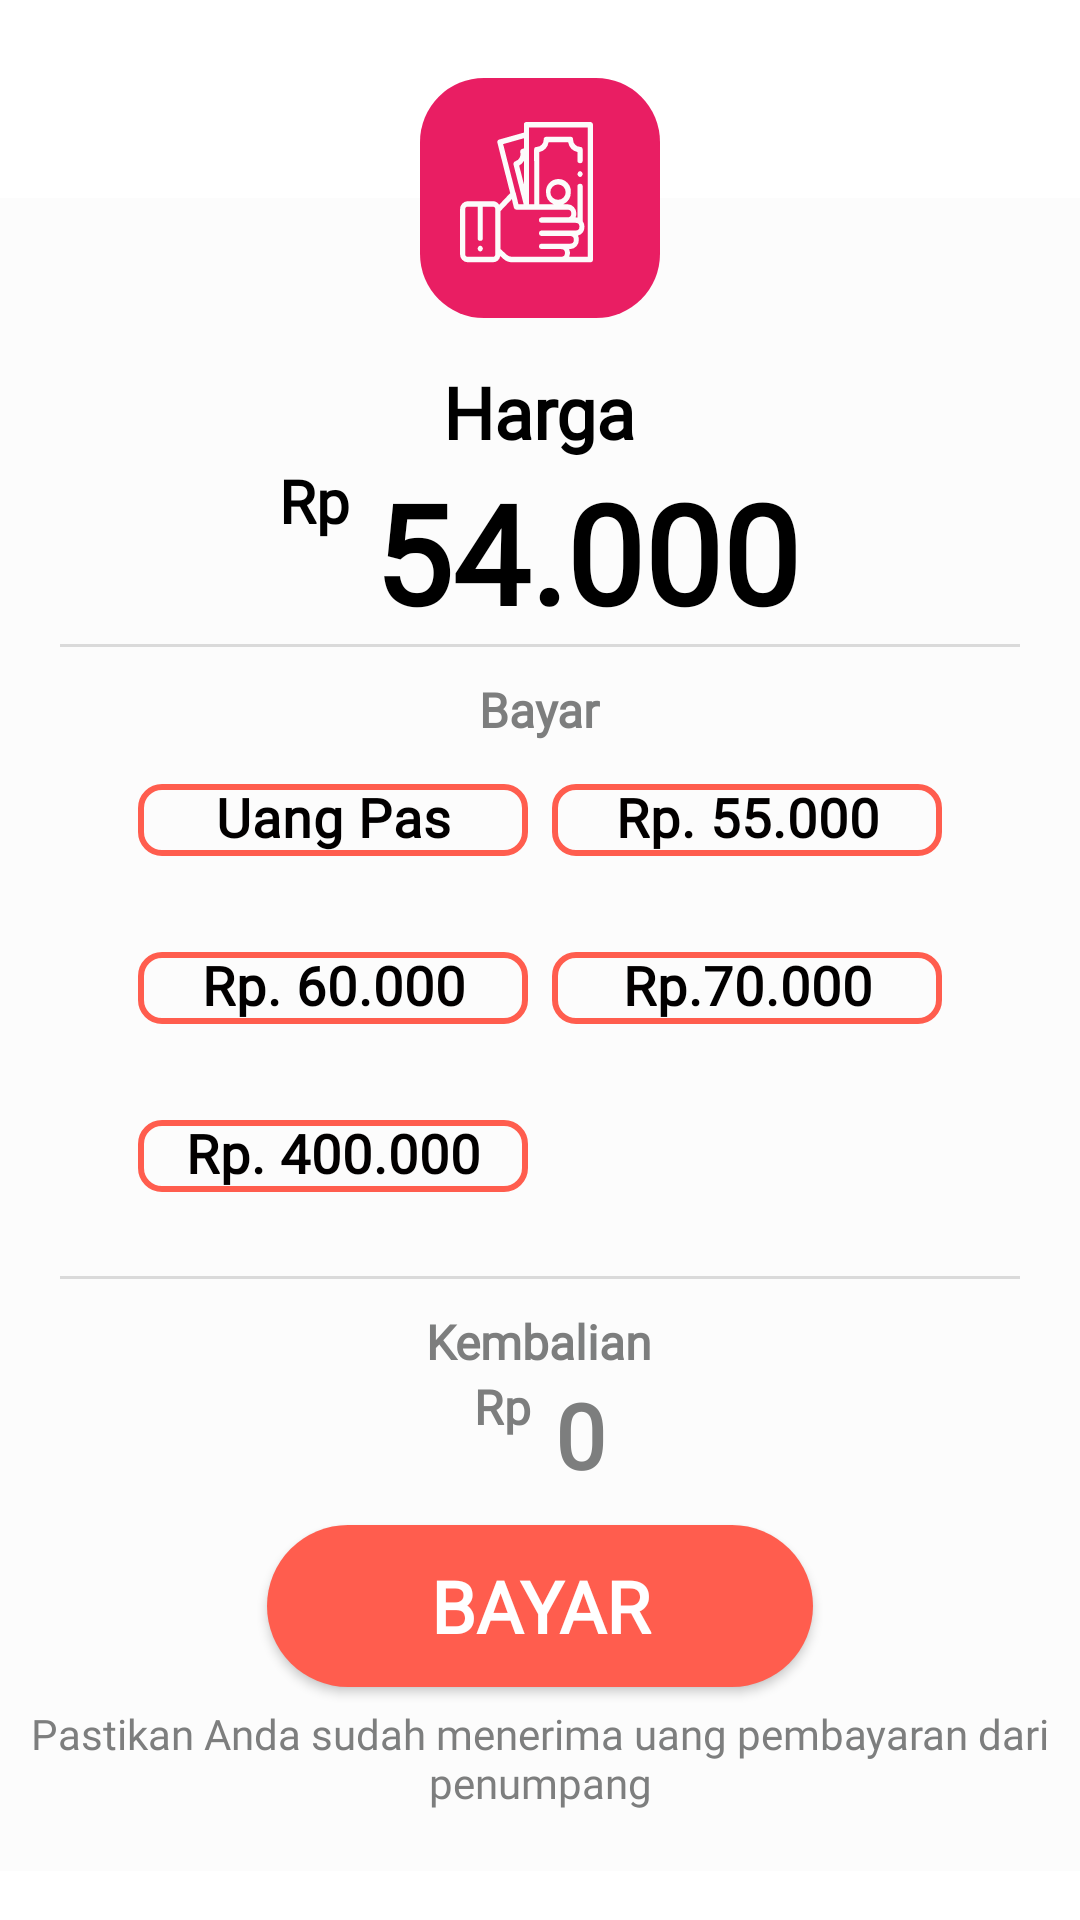

Here is an Android app screen rendered from its layout file. Give the layout XML and the strings, colors and styles it references.
<!-- AndroidManifest.xml: application theme AppTheme.NoActionBar -->
<!-- res/layout/dialog_tambah_karcis.xml -->
<?xml version="1.0" encoding="utf-8"?>
<androidx.constraintlayout.widget.ConstraintLayout xmlns:android="http://schemas.android.com/apk/res/android"
    android:layout_width="330dp"
    android:layout_height="wrap_content"
    xmlns:app="http://schemas.android.com/apk/res-auto"
    xmlns:tools="http://schemas.android.com/tools"
    android:layout_gravity="center"
    tools:context=".activity.TambahKarcisActivity">

    <androidx.core.widget.NestedScrollView
        android:layout_width="match_parent"
        android:layout_height="match_parent">
        <RelativeLayout
            android:layout_width="match_parent"
            android:layout_height="match_parent"
            android:layout_gravity="center">
    <LinearLayout
        android:layout_width="match_parent"
        android:layout_height="wrap_content"
        android:layout_marginTop="50dp"
        android:orientation="vertical"
        android:gravity="center_horizontal"
        android:background="@color/whiteBodyColor">

        <TextView
            android:layout_width="wrap_content"
            android:layout_height="wrap_content"
            android:layout_marginTop="55dp"
            android:text="Harga"
            android:fontFamily="@font/open_sans_regular"
            android:textStyle="bold"
            android:textSize="24sp"
            android:textColor="#000000"/>
        <LinearLayout
            android:layout_width="wrap_content"
            android:layout_height="wrap_content"
            android:orientation="horizontal"
            android:layout_gravity="center">
            <TextView
                android:layout_width="match_parent"
                android:layout_height="match_parent"
                android:paddingRight="8dp"
                android:text="Rp"
                android:fontFamily="@font/open_sans_regular"
                android:gravity="top"
                android:textSize="20sp"
                android:textStyle="bold"
                android:textColor="#000000"/>
            <TextView
                android:id="@+id/tv_dia_tk_harga_bayar"
                android:layout_width="match_parent"
                android:layout_height="match_parent"
                android:text="54.000"
                android:fontFamily="@font/open_sans_regular"
                android:gravity="center"
                android:textSize="46sp"
                android:textStyle="bold"
                android:textColor="#000000"/>
        </LinearLayout>
        <LinearLayout
            android:layout_width="match_parent"
            android:layout_height="1dp"
            android:background="#DADADA"
            android:layout_marginStart="20dp"
            android:layout_marginEnd="20dp"/>
        <TextView
            android:layout_width="wrap_content"
            android:layout_height="wrap_content"
            android:text="Bayar"
            android:fontFamily="@font/open_sans_regular"
            android:textStyle="bold"
            android:textSize="16sp"
            android:textColor="@color/xd_abu_gelap"
            android:layout_marginTop="10dp"
            android:layout_marginBottom="6dp"/>
        <com.google.android.material.chip.ChipGroup
            android:layout_width="wrap_content"
            android:layout_height="wrap_content"
            app:chipSpacing="16dp"
            app:singleSelection="true"
            android:layout_marginBottom="20dp">
            <com.google.android.material.chip.Chip
                android:id="@+id/chip_dia_tk_harga_pas"
                android:layout_width="130dp"
                android:layout_height="40dp"
                style="@style/ChipChoiceStyle"
                android:textAppearance="@style/ChipTextStyle"
                android:textAlignment="center"
                android:text="Uang Pas"
                android:layout_marginBottom="14dp"/>
            <com.google.android.material.chip.Chip
                android:id="@+id/chip_dia_tk_harga1"
                android:layout_width="130dp"
                android:layout_height="40dp"
                style="@style/ChipChoiceStyle"
                android:textAppearance="@style/ChipTextStyle"
                android:textAlignment="center"
                android:text="Rp. 55.000"
                android:fontFamily="@font/open_sans_regular"/>
            <com.google.android.material.chip.Chip
                android:id="@+id/chip_dia_tk_harga2"
                android:layout_width="130dp"
                android:layout_height="40dp"
                style="@style/ChipChoiceStyle"
                android:textAppearance="@style/ChipTextStyle"
                android:textAlignment="center"
                android:text="Rp. 60.000"
                android:fontFamily="@font/open_sans_regular"/>
            <com.google.android.material.chip.Chip
                android:id="@+id/chip_dia_tk_harga3"
                android:layout_width="130dp"
                android:layout_height="40dp"
                style="@style/ChipChoiceStyle"
                android:textAppearance="@style/ChipTextStyle"
                android:textAlignment="center"
                android:text="Rp.70.000"
                android:fontFamily="@font/open_sans_regular"/>
            <com.google.android.material.chip.Chip
                android:id="@+id/chip_dia_tk_harga4"
                android:layout_width="130dp"
                android:layout_height="40dp"
                style="@style/ChipChoiceStyle"
                android:textAppearance="@style/ChipTextStyle"
                android:textAlignment="center"
                android:text="Rp. 400.000"
                android:fontFamily="@font/open_sans_regular"/>
        </com.google.android.material.chip.ChipGroup>
        <LinearLayout
            android:layout_width="match_parent"
            android:layout_height="1dp"
            android:background="#DADADA"
            android:layout_marginStart="20dp"
            android:layout_marginEnd="20dp"/>
        <TextView
            android:layout_width="wrap_content"
            android:layout_height="wrap_content"
            android:text="Kembalian"
            android:fontFamily="@font/open_sans_regular"
            android:textStyle="bold"
            android:textSize="16sp"
            android:textColor="@color/xd_abu_gelap"
            android:layout_marginTop="10dp"/>
        <LinearLayout
            android:layout_width="wrap_content"
            android:layout_height="wrap_content"
            android:orientation="horizontal"
            android:layout_gravity="center">
            <TextView
                android:layout_width="match_parent"
                android:layout_height="match_parent"
                android:paddingRight="8dp"
                android:text="Rp"
                android:fontFamily="@font/open_sans_regular"
                android:gravity="top"
                android:textSize="16sp"
                android:textStyle="bold"
                android:textColor="@color/xd_abu_gelap"/>
            <TextView
                android:id="@+id/tv_dia_tk_kembalian"
                android:layout_width="match_parent"
                android:layout_height="match_parent"
                android:text="0"
                android:fontFamily="@font/open_sans_regular"
                android:gravity="center"
                android:textSize="30sp"
                android:textStyle="bold"
                android:textColor="@color/xd_abu_gelap"/>
        </LinearLayout>
        <androidx.appcompat.widget.AppCompatButton
            android:id="@+id/btn_dia_tambah_karcis_bayar"
            android:layout_width="wrap_content"
            android:layout_height="wrap_content"
            android:layout_gravity="center_horizontal"
            android:layout_marginTop="10dp"
            android:background="@drawable/button_custom"
            android:text="BAYAR"
            android:textSize="24sp"
            android:fontFamily="@font/open_sans_regular"
            android:textStyle="bold"
            android:textColor="@color/textColorWhite" />
        <TextView
            android:layout_width="wrap_content"
            android:layout_height="wrap_content"
            android:text="Pastikan Anda sudah menerima uang pembayaran dari penumpang"
            android:fontFamily="@font/open_sans_regular"
            android:textAlignment="center"
            android:textSize="14sp"
            android:textColor="@color/xd_abu_gelap"
            android:layout_marginTop="6dp"
            android:layout_marginBottom="20dp"/>
    </LinearLayout>
    <ImageView
        android:layout_width="100dp"
        android:layout_height="100dp"
        android:src="@drawable/ic_cash_pnp"
        android:padding="10dp"
        android:layout_centerHorizontal="true"/>

        </RelativeLayout>
    </androidx.core.widget.NestedScrollView>
</androidx.constraintlayout.widget.ConstraintLayout>
<!-- resources referenced by this layout -->
<resources>
  <color name="textColorWhite">#FFFFFF</color>
  <color name="whiteBodyColor">#FCFCFC</color>
  <color name="xd_abu_gelap">#7d7e7e</color>
  <!-- drawable button_custom (drawable) -->
  <?xml version="1.0" encoding="utf-8"?>
  <selector xmlns:android="http://schemas.android.com/apk/res/android">
      <item android:drawable="@drawable/btn_rounded_pressed"
          android:state_pressed="true" />
      <item android:drawable="@drawable/btn_rounded_disabled"
          android:state_enabled="false" />
      <item android:drawable="@drawable/btn_rounded_focused"
          android:state_focused="true" />
      <item android:drawable="@drawable/btn_rounded"
          android:state_enabled="true"/>
  </selector>
  <!-- drawable ic_cash_pnp: vector/xml drawable (drawable-mdpi, 3289 chars, omitted) -->
  <style name="ChipChoiceStyle" parent="Widget.MaterialComponents.Chip.Choice">
          <item name="chipBackgroundColor">@color/chip_background_color</item>
          <item name="chipStrokeWidth">2dp</item>
          <item name="chipStrokeColor">@color/stroke_tint</item>
          <item name="checkedIconVisible">false</item>
          <item name="chipCornerRadius">8dp</item>
          <item name="rippleColor">#FFB6AF</item>
          <item name="android:textColor">@color/chip_text_color</item>
      </style>
  <style name="ChipTextStyle" parent="TextAppearance.MaterialComponents.Body2">
          <item name="fontFamily">@font/open_sans_regular</item>
          <item name="android:fontFamily">@font/open_sans_regular</item>
          <item name="android:textSize">18dp</item>
          <item name="android:textStyle">bold</item>
  
      </style>
  <style name="AppTheme.NoActionBar">
          <item name="windowActionBar">false</item>
          <item name="windowNoTitle">true</item>
      </style>
  <!-- drawable btn_rounded_pressed (drawable) -->
  <?xml version="1.0" encoding="utf-8"?>
  <shape android:shape="rectangle" xmlns:android="http://schemas.android.com/apk/res/android">
  
      <corners android:radius="27dp"/>
  
      <gradient
          android:angle="45"
          android:centerX="35%"
          android:startColor="#FFB6AF"
          android:endColor="#FFB6AF"
          android:type="linear"
          />
  
      <size
          android:width="182dp"
          android:height="54dp"
          />
  </shape>
  <!-- drawable btn_rounded_disabled (drawable-xxhdpi) -->
  <?xml version="1.0" encoding="utf-8"?>
  <shape android:shape="rectangle" xmlns:android="http://schemas.android.com/apk/res/android">
  
      <corners android:radius="27dp"/>
  
      <gradient
          android:angle="45"
          android:centerX="35%"
          android:startColor="@color/xd_abu_gelap"
          android:endColor="@color/xd_abu_gelap"
          android:type="linear"
          />
  
      <size
          android:width="182dp"
          android:height="54dp"
          />
  </shape>
  <!-- drawable btn_rounded_focused (drawable) -->
  <?xml version="1.0" encoding="utf-8"?>
  <shape android:shape="rectangle" xmlns:android="http://schemas.android.com/apk/res/android">
  
      <corners android:radius="27dp"/>
  
      <gradient
          android:angle="45"
          android:centerX="35%"
          android:startColor="#1f2f98"
          android:endColor="#3A479E"
          android:type="linear"
          />
  
      <size
          android:width="182dp"
          android:height="54dp"
          />
  </shape>
  <!-- drawable btn_rounded (drawable) -->
  <?xml version="1.0" encoding="utf-8"?>
  <shape android:shape="rectangle" xmlns:android="http://schemas.android.com/apk/res/android">
  
      <corners android:radius="27dp"/>
  
      <gradient
          android:angle="45"
          android:centerX="35%"
          android:startColor="@color/xd_pink"
          android:endColor="@color/xd_pink"
          android:type="linear"
          />
  
      <size
          android:width="182dp"
          android:height="54dp"
          />
  </shape>
  <color name="xd_pink">#FF5D4E</color>
</resources>
